Dataset: balanced_dataset (GitHub, kill136/visiondectect). Classes: ink accumulation, ink break, normal.

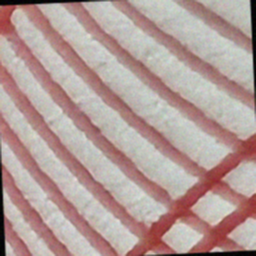
Label: ink break

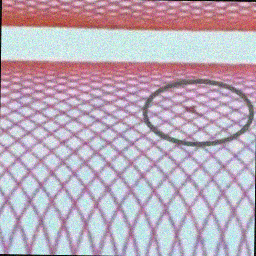
Label: ink accumulation

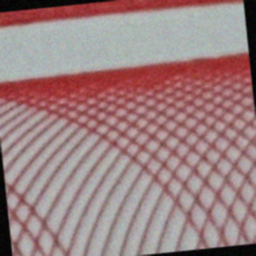
Label: ink break

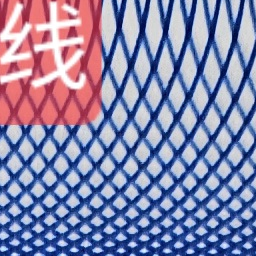
Label: normal

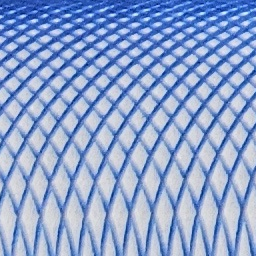
Label: normal

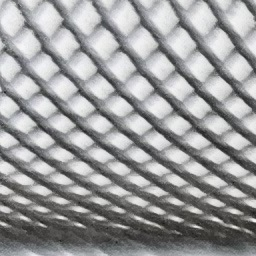
Label: normal
